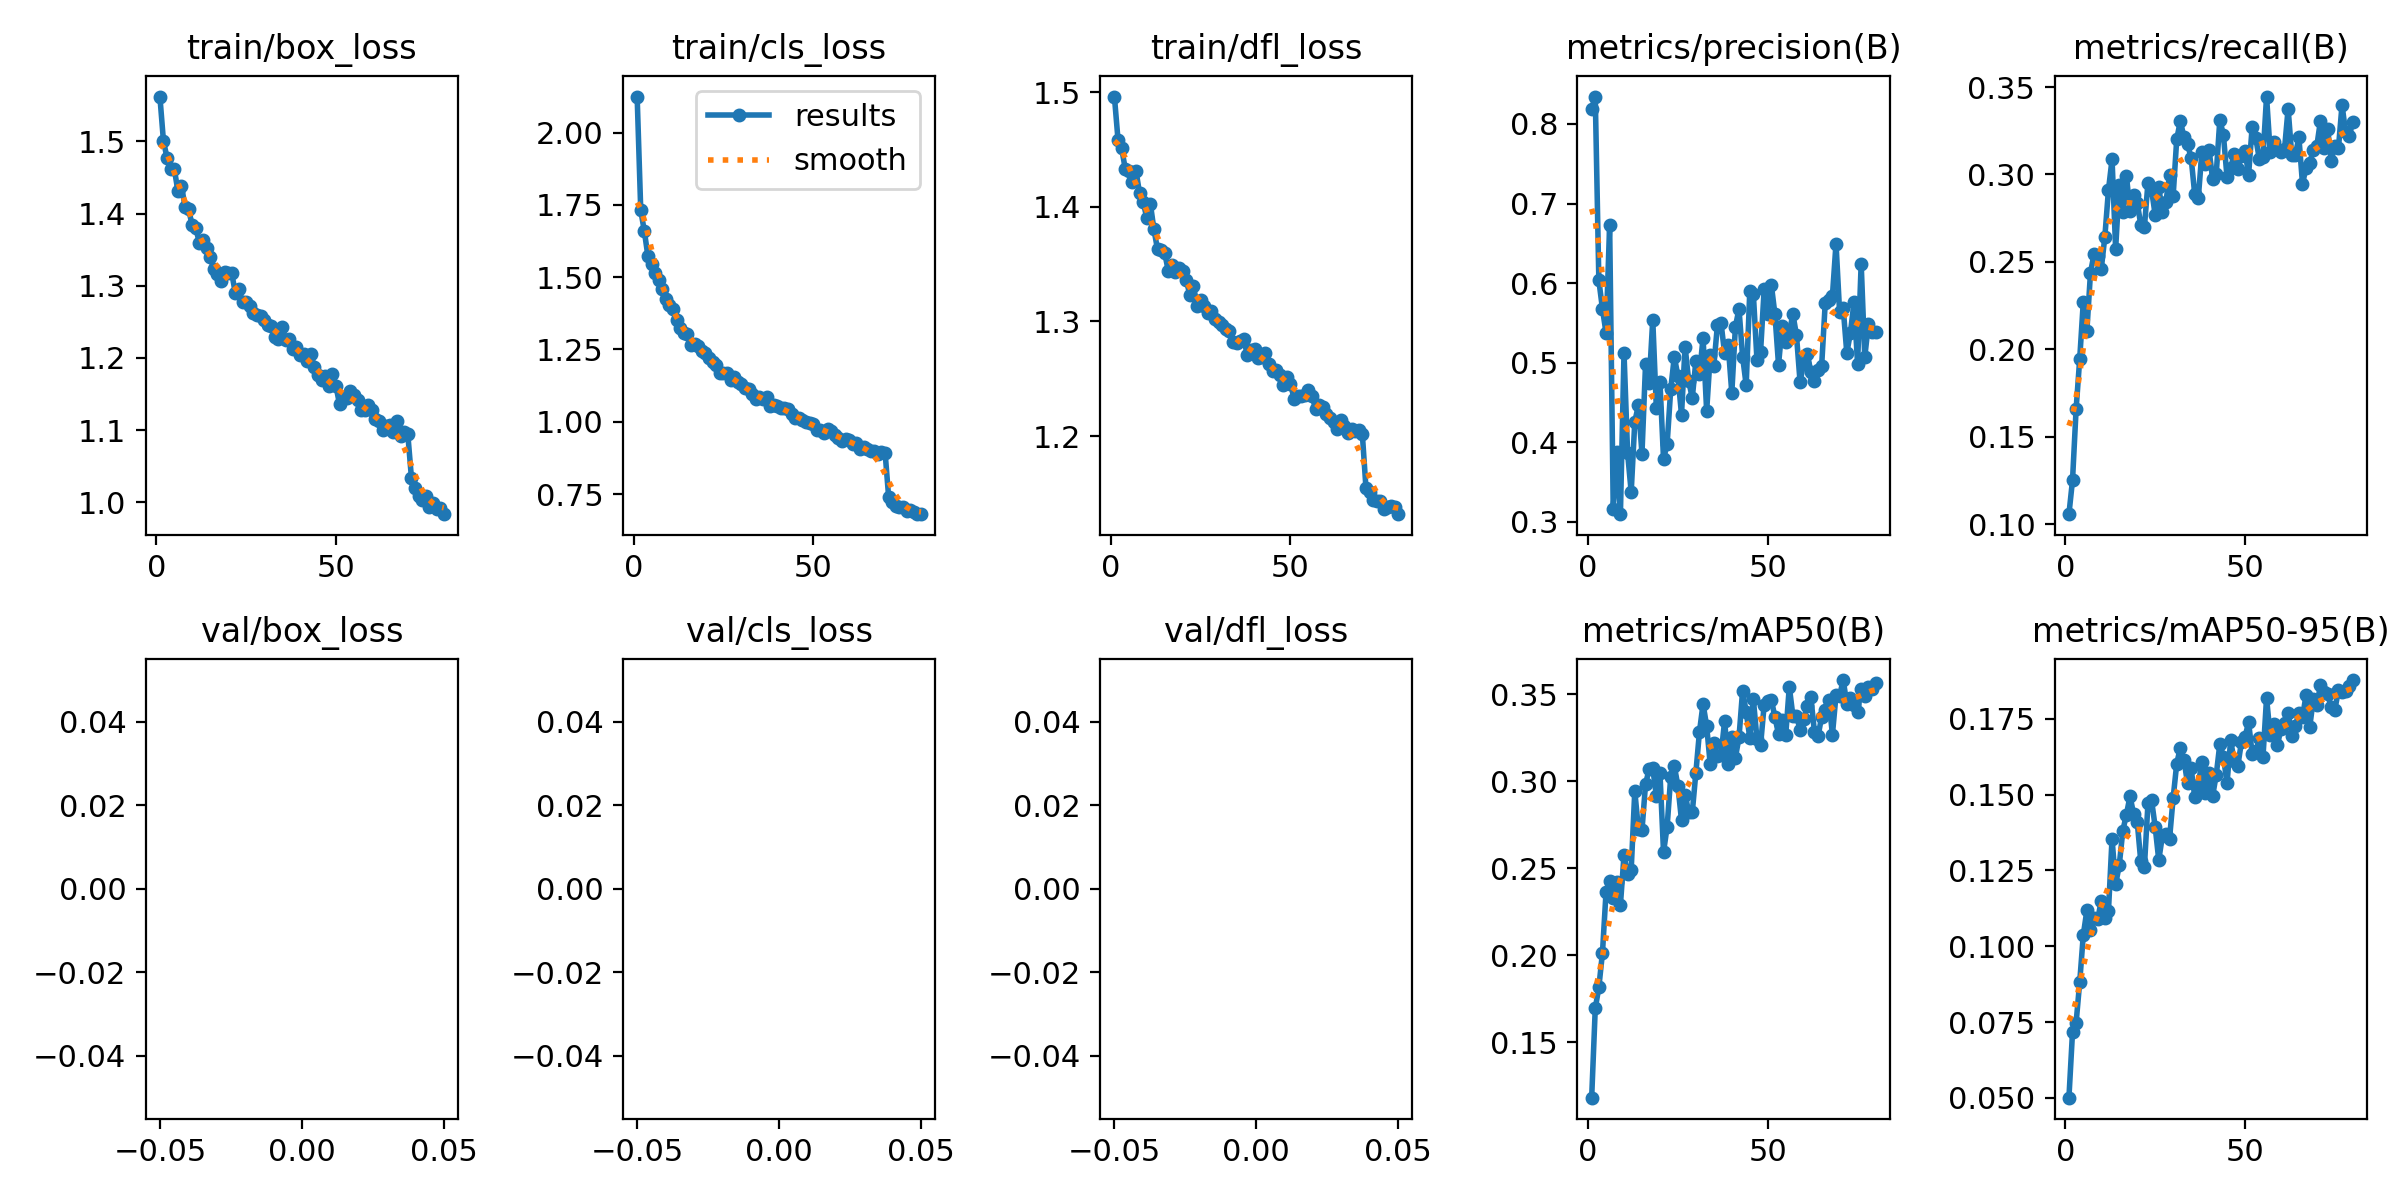

Data behind this chart, as committed beside it:
epoch, train/box_loss, train/cls_loss, train/dfl_loss, metrics/precision(B), metrics/recall(B), metrics/mAP50(B), metrics/mAP50-95(B), val/box_loss, val/cls_loss, val/dfl_loss, lr/pg0, lr/pg1, lr/pg2
1, 1.562, 2.124, 1.496, 0.8184, 0.1058, 0.1182, 0.05003, nan, nan, nan, 0.08019, 9.9541e-05, 9.9541e-05
2, 1.5, 1.732, 1.459, 0.8345, 0.1252, 0.1695, 0.07167, nan, nan, nan, 0.06029, 0.0001971, 0.0001971
3, 1.477, 1.659, 1.451, 0.6034, 0.1659, 0.1817, 0.07476, nan, nan, nan, 0.04038, 0.0002921, 0.0002921
4, 1.462, 1.572, 1.433, 0.5678, 0.1945, 0.2014, 0.08816, nan, nan, nan, 0.02048, 0.0003847, 0.0003847
5, 1.462, 1.544, 1.431, 0.5374, 0.2272, 0.2364, 0.1037, nan, nan, nan, 0.0005666, 0.0004748, 0.0004748
6, 1.432, 1.513, 1.422, 0.6728, 0.2108, 0.2427, 0.1119, nan, nan, nan, 0.0004691, 0.0004691, 0.0004691
7, 1.439, 1.491, 1.431, 0.3167, 0.2439, 0.2329, 0.1054, nan, nan, nan, 0.0004691, 0.0004691, 0.0004691
8, 1.41, 1.458, 1.412, 0.3874, 0.2545, 0.2422, 0.1093, nan, nan, nan, 0.0004629, 0.0004629, 0.0004629
9, 1.406, 1.423, 1.404, 0.3096, 0.2535, 0.2291, 0.1088, nan, nan, nan, 0.0004567, 0.0004567, 0.0004567
10, 1.384, 1.405, 1.391, 0.5123, 0.246, 0.2575, 0.1151, nan, nan, nan, 0.0004505, 0.0004505, 0.0004505
11, 1.38, 1.389, 1.403, 0.3863, 0.2645, 0.247, 0.1094, nan, nan, nan, 0.0004443, 0.0004443, 0.0004443
12, 1.359, 1.351, 1.38, 0.3375, 0.2911, 0.2492, 0.1116, nan, nan, nan, 0.0004381, 0.0004381, 0.0004381
13, 1.364, 1.324, 1.363, 0.4257, 0.3087, 0.2944, 0.1355, nan, nan, nan, 0.0004319, 0.0004319, 0.0004319
14, 1.352, 1.307, 1.363, 0.4464, 0.2575, 0.2726, 0.1205, nan, nan, nan, 0.0004258, 0.0004258, 0.0004258
15, 1.34, 1.304, 1.36, 0.3859, 0.2938, 0.272, 0.1267, nan, nan, nan, 0.0004196, 0.0004196, 0.0004196
16, 1.323, 1.266, 1.344, 0.4986, 0.2784, 0.2986, 0.1381, nan, nan, nan, 0.0004134, 0.0004134, 0.0004134
17, 1.317, 1.269, 1.349, 0.4741, 0.2993, 0.307, 0.1435, nan, nan, nan, 0.0004072, 0.0004072, 0.0004072
18, 1.307, 1.261, 1.343, 0.5541, 0.2791, 0.3076, 0.1495, nan, nan, nan, 0.000401, 0.000401, 0.000401
19, 1.319, 1.244, 1.347, 0.4428, 0.2882, 0.2916, 0.1436, nan, nan, nan, 0.0003948, 0.0003948, 0.0003948
20, 1.318, 1.237, 1.344, 0.476, 0.2839, 0.3049, 0.1411, nan, nan, nan, 0.0003886, 0.0003886, 0.0003886
21, 1.317, 1.222, 1.336, 0.3791, 0.2713, 0.2593, 0.128, nan, nan, nan, 0.0003824, 0.0003824, 0.0003824
22, 1.29, 1.206, 1.323, 0.398, 0.2698, 0.274, 0.1261, nan, nan, nan, 0.0003763, 0.0003763, 0.0003763
23, 1.295, 1.197, 1.331, 0.4666, 0.2953, 0.3028, 0.1472, nan, nan, nan, 0.0003701, 0.0003701, 0.0003701
24, 1.278, 1.169, 1.314, 0.5075, 0.2911, 0.3088, 0.1482, nan, nan, nan, 0.0003639, 0.0003639, 0.0003639
25, 1.278, 1.168, 1.318, 0.4833, 0.277, 0.2974, 0.1394, nan, nan, nan, 0.0003577, 0.0003577, 0.0003577
26, 1.271, 1.168, 1.314, 0.4348, 0.2929, 0.2777, 0.1284, nan, nan, nan, 0.0003515, 0.0003515, 0.0003515
27, 1.262, 1.144, 1.307, 0.5202, 0.2786, 0.2924, 0.1363, nan, nan, nan, 0.0003453, 0.0003453, 0.0003453
28, 1.26, 1.154, 1.309, 0.477, 0.2844, 0.2824, 0.1369, nan, nan, nan, 0.0003391, 0.0003391, 0.0003391
29, 1.258, 1.139, 1.302, 0.4557, 0.2996, 0.2823, 0.1354, nan, nan, nan, 0.0003329, 0.0003329, 0.0003329
30, 1.252, 1.132, 1.3, 0.5023, 0.2876, 0.305, 0.1489, nan, nan, nan, 0.0003268, 0.0003268, 0.0003268
31, 1.245, 1.117, 1.297, 0.4856, 0.3202, 0.3285, 0.1602, nan, nan, nan, 0.0003206, 0.0003206, 0.0003206
32, 1.244, 1.113, 1.294, 0.5312, 0.3305, 0.3445, 0.1656, nan, nan, nan, 0.0003144, 0.0003144, 0.0003144
33, 1.229, 1.097, 1.291, 0.4392, 0.3216, 0.3318, 0.1616, nan, nan, nan, 0.0003082, 0.0003082, 0.0003082
34, 1.226, 1.079, 1.282, 0.5099, 0.3172, 0.3097, 0.1538, nan, nan, nan, 0.000302, 0.000302, 0.000302
35, 1.242, 1.084, 1.281, 0.4961, 0.3097, 0.322, 0.1588, nan, nan, nan, 0.0002958, 0.0002958, 0.0002958
36, 1.225, 1.079, 1.283, 0.5475, 0.2889, 0.3144, 0.1494, nan, nan, nan, 0.0002896, 0.0002896, 0.0002896
37, 1.226, 1.086, 1.284, 0.5499, 0.2865, 0.3152, 0.1533, nan, nan, nan, 0.0002834, 0.0002834, 0.0002834
38, 1.212, 1.054, 1.271, 0.5117, 0.3126, 0.3347, 0.1608, nan, nan, nan, 0.0002772, 0.0002772, 0.0002772
39, 1.216, 1.058, 1.276, 0.5217, 0.3062, 0.3101, 0.1506, nan, nan, nan, 0.0002711, 0.0002711, 0.0002711
40, 1.204, 1.054, 1.276, 0.462, 0.3141, 0.3253, 0.1572, nan, nan, nan, 0.0002649, 0.0002649, 0.0002649
41, 1.206, 1.048, 1.268, 0.5451, 0.2972, 0.3137, 0.1497, nan, nan, nan, 0.0002587, 0.0002587, 0.0002587
42, 1.196, 1.046, 1.269, 0.5676, 0.3005, 0.3252, 0.1566, nan, nan, nan, 0.0002525, 0.0002525, 0.0002525
43, 1.205, 1.042, 1.273, 0.5077, 0.3314, 0.352, 0.1668, nan, nan, nan, 0.0002463, 0.0002463, 0.0002463
44, 1.187, 1.028, 1.263, 0.4718, 0.3224, 0.3399, 0.1625, nan, nan, nan, 0.0002401, 0.0002401, 0.0002401
45, 1.176, 1.012, 1.257, 0.5897, 0.2984, 0.3251, 0.1538, nan, nan, nan, 0.0002339, 0.0002339, 0.0002339
46, 1.169, 1.012, 1.257, 0.586, 0.3036, 0.3471, 0.168, nan, nan, nan, 0.0002278, 0.0002278, 0.0002278
47, 1.175, 1.008, 1.253, 0.5033, 0.3117, 0.3245, 0.161, nan, nan, nan, 0.0002216, 0.0002216, 0.0002216
48, 1.161, 0.9995, 1.244, 0.5136, 0.3032, 0.3207, 0.1596, nan, nan, nan, 0.0002154, 0.0002154, 0.0002154
49, 1.178, 0.9967, 1.252, 0.592, 0.3108, 0.3438, 0.1673, nan, nan, nan, 0.0002092, 0.0002092, 0.0002092
50, 1.161, 0.9908, 1.246, 0.5612, 0.3133, 0.3464, 0.169, nan, nan, nan, 0.000203, 0.000203, 0.000203
51, 1.135, 0.9731, 1.233, 0.5979, 0.2999, 0.3469, 0.1739, nan, nan, nan, 0.0001968, 0.0001968, 0.0001968
52, 1.145, 0.9711, 1.235, 0.5608, 0.3274, 0.3369, 0.1634, nan, nan, nan, 0.0001906, 0.0001906, 0.0001906
53, 1.145, 0.9609, 1.235, 0.4975, 0.3208, 0.3271, 0.1643, nan, nan, nan, 0.0001844, 0.0001844, 0.0001844
54, 1.153, 0.9742, 1.236, 0.5455, 0.3087, 0.3351, 0.1686, nan, nan, nan, 0.0001782, 0.0001782, 0.0001782
55, 1.149, 0.9682, 1.24, 0.5265, 0.3101, 0.3266, 0.1624, nan, nan, nan, 0.0001721, 0.0001721, 0.0001721
56, 1.142, 0.9533, 1.235, 0.5379, 0.3446, 0.3544, 0.1819, nan, nan, nan, 0.0001659, 0.0001659, 0.0001659
57, 1.127, 0.9442, 1.224, 0.5611, 0.313, 0.3376, 0.1696, nan, nan, nan, 0.0001597, 0.0001597, 0.0001597
58, 1.127, 0.9334, 1.227, 0.5343, 0.3185, 0.3377, 0.1733, nan, nan, nan, 0.0001535, 0.0001535, 0.0001535
59, 1.134, 0.9395, 1.226, 0.4754, 0.3144, 0.3297, 0.1663, nan, nan, nan, 0.0001473, 0.0001473, 0.0001473
60, 1.128, 0.9374, 1.22, 0.5, 0.3128, 0.3357, 0.1717, nan, nan, nan, 0.0001411, 0.0001411, 0.0001411
... 20 more rows
